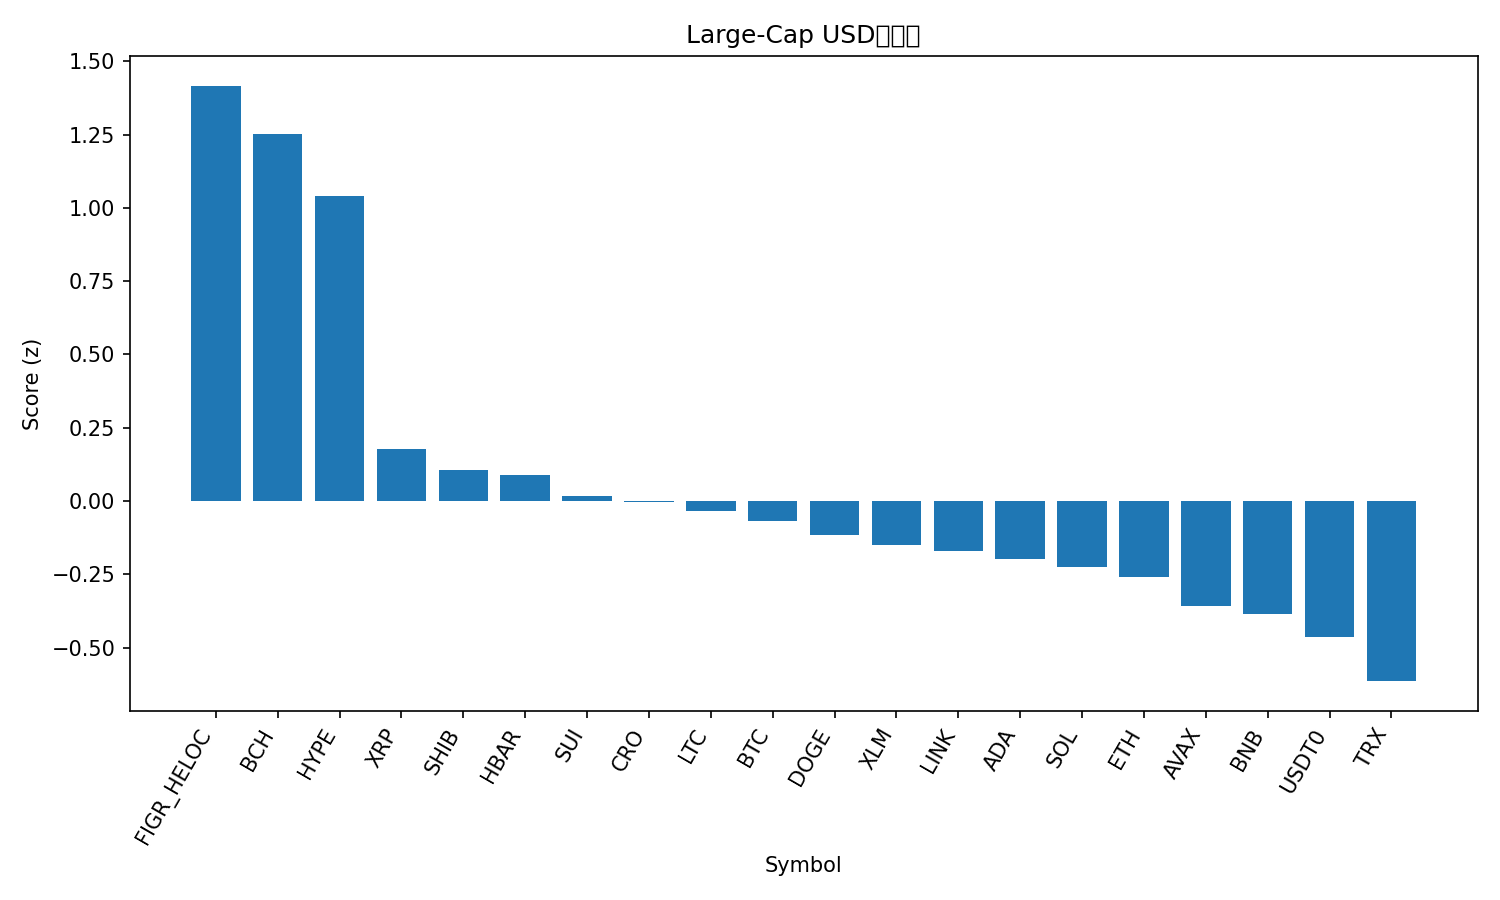

Values plotted in this chart, from the file beside it:
rank, name, symbol, price, pct_1h, pct_24h, pct_7d, pct_1h_vs_btc, pct_24h_vs_btc, pct_7d_vs_btc, market_cap_rank, market_cap, volume_usd, score
1, Figure Heloc, FIGR_HELOC, 0.9993, 0.0, 100.3, -0.07004, -0.09244, 99.85, -4.153, 15, 13226420735, 1162831, 1.417
2, Bitcoin Cash, BCH, 509.3, 0.6865, 1.277, 8.87, 0.5941, 0.7845, 4.787, 21, 10174208159, 274372561, 1.252
3, Hyperliquid, HYPE, 44.12, 0.2303, 12.31, 21.65, 0.1379, 11.81, 17.57, 17, 11953041932, 363571038, 1.041
4, XRP, XRP, 2.6, 0.09199, 3.611, 10.04, -0.0004491, 3.119, 5.955, 4, 155955656447, 3468222512, 0.1774
5, Shiba Inu, SHIB, 1.02e-05, 0.2389, -0.3096, 2.81, 0.1465, -0.8018, -1.273, 34, 6014165947, 94057726, 0.1046
6, Hedera, HBAR, 0.1727, 0.1899, 1.27, 4.145, 0.09742, 0.7781, 0.06228, 30, 7338293640, 113700067, 0.08787
7, Sui, SUI, 2.54, 0.2092, 0.7975, 1.425, 0.1168, 0.3053, -2.658, 22, 9207209630, 535564430, 0.01601
8, Cronos, CRO, 0.1519, 0.1108, 2.461, 5.267, 0.01837, 1.969, 1.184, 35, 5476451687, 21596027, -0.004131
9, Litecoin, LTC, 96.77, 0.1144, 0.3181, 5.368, 0.02191, -0.1741, 1.285, 29, 7400430960, 302372499, -0.03235
10, Bitcoin, BTC, 111588, 0.09244, 0.4922, 4.083, 0.0, 0.0, 0.0, 1, 2225167377713, 22926900684, -0.06665
11, Dogecoin, DOGE, 0.1968, 0.102, -0.3851, 4.055, 0.009541, -0.8773, -0.02852, 9, 29841832066, 1025726248, -0.1166
12, Stellar, XLM, 0.3249, 0.0905, 1.639, 2.922, -0.001944, 1.147, -1.161, 20, 10412852088, 147157819, -0.1483
13, Chainlink, LINK, 18.01, 0.009903, 0.566, 7.024, -0.08254, 0.07371, 2.941, 16, 12568403632, 335085426, -0.1716
14, Cardano, ADA, 0.6547, 0.07444, -0.2797, 3.302, -0.01801, -0.7719, -0.7808, 11, 23955190117, 716011333, -0.1992
15, Solana, SOL, 194.3, 0.03838, 0.4816, 3.855, -0.05407, -0.01064, -0.2279, 6, 106837216914, 3167058053, -0.2238
16, Ethereum, ETH, 3955, 0.04273, 0.602, 1.761, -0.04972, 0.1097, -2.322, 2, 477534961776, 12301315232, -0.2597
17, Avalanche, AVAX, 19.72, 0.09355, 1.176, -2.52, 0.001101, 0.6838, -6.603, 26, 8416034915, 269659974, -0.357
18, BNB, BNB, 1117, -0.007646, 0.7464, 2.086, -0.1001, 0.2541, -1.997, 5, 155452428386, 1189257741, -0.3864
19, USDT0, USDT0, 1.0, 0.002466, -0.02646, 0.03573, -0.08998, -0.5187, -4.047, 31, 7122908666, 160122226, -0.4635
20, TRON, TRX, 0.2981, 0.03579, -1.95, -4.814, -0.05665, -2.442, -8.897, 10, 28216749888, 975842353, -0.6141
21, Monero, XMR, 335, -0.5373, 3.277, 9.465, -0.6298, 2.785, 5.382, 32, 6181018687, 129654970, -1.113
